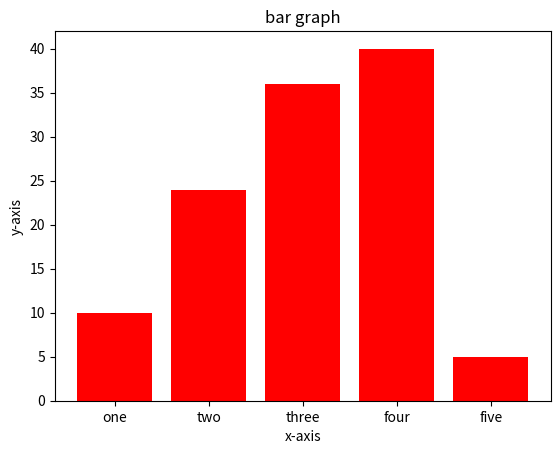

Source code (Python):
# -*- coding: utf-8 -*-
"""
Created on Sun Sep 29 14:50:51 2019

[redacted]
"""
import matplotlib.pyplot as plt
from matplotlib import style
#import numpy as np
#plot(x,y,[fmt])
#plot y versus x as lines and/or markers.
#plt.legend()
'''
x=[1,2,3,4,5]
y=[2,3,4,2,5]
plt.plot(x,y,color="green",label='sales',linestyle="dashed",linewidth=3,marker='o',markerfacecolor="blue",markersize=12)
plt.ylim(1,8)
plt.xlim(1,8)
plt.xlabel("x-axis")
plt.ylabel("y-axis")
plt.title("some cool customization ")
plt.show()
print(plt.style.available)
style.use('classic')
'''
'''
x=[1,2,3]
y=[2,4,1]
plt.plot(x,y)
plt.xlabel("x-axis")
plt.ylabel("y-axis")
plt.title("some cool customization ")
plt.show()
'''
'''
plt.plot([1,2,23,4])
plt.ylabel("some numbers")
plt.show()
'''
'''
plt.plot([1,2,3,4],[1,4,9,16],'ro')
plt.axis([0,6,0,20])
plt.show()
'''
'''
t=np.arange(0.,5.,0.2)
plt.plot(t,t,'r--',t,t**2,'bs',t,t**3,'g^')
plt.show()
'''
'''
x=[21,22,23,4,5,6,77,8,9,10,31,32,33,34,35,36,37,18,49,50,100]
num_bins=7
n,bins,patches=plt.hist(x,num_bins,facecolor="yellow",alpha=0.5)
print(n)
print(bins)
print(patches)
plt.show()
'''

x=[1,2,3,4,5]
y=[10,24,36,40,5]
tick_label=['one','two','three','four','five']
#plt.barh(x,y,tick_label=tick_label,color='red')
plt.bar(x,y,tick_label=tick_label,color='red')
plt.xlabel("x-axis")
plt.ylabel("y-axis")
plt.title("bar graph")
plt.show()

'''
web_costumer=[123,645,950,1290,1630,1450,1034,1295]
time_hrs=[7,8,9,7,6,5,6,9]
style.use('ggplot')
plt.plot(time_hrs,web_costumer,alpha=11)
plt.xlabel("hours")
plt.ylabel("no of users")
plt.title("web site traffic")
plt.axis([4,12,0,1700])
a=max(time_hrs)
b=max(web_costumer)
print(a,b)
plt.annotate("Maximum",xy=(9,1630),xytext=(8,1600),arrowprops={"facecolor":"yellow"})
plt.show()
'''
'''
x=range(10)
y=range(10)
fig,ax=plt.subplots(nrows=2,ncols=2)
print(fig)
print(ax)
for row in ax:
    print("in row loop",row)
    for col in row:
        col.plot(x,y)
plt.subplot(3,2,1)
plt.plot(x,y,"r")
plt.subplot(3,2,2)
plt.plot(x,y,"b")
'''